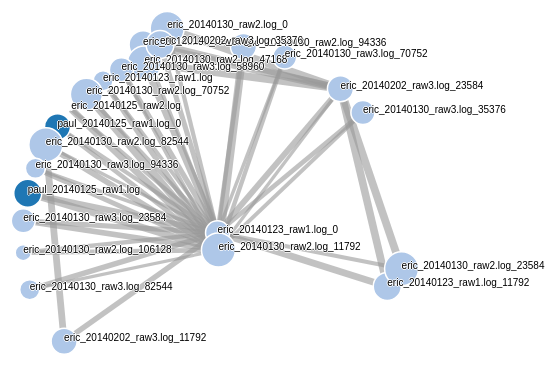
D3 v3 page, settled after 360 driven frames (6 s of simulated time); the page loaded 1 data file(s).



var width = 960,
    height = 500;

var color = d3.scale.category20();

var force = d3.layout.force()
    .charge(-120)
    .linkDistance(200)
    .size([width, height]);

var svg = d3.select("body").append("svg")
    .attr("width", width)
    .attr("height", height);

d3.json("miserables_1.json", function(error, graph) {
  force
      .nodes(graph.nodes)
      .links(graph.links)
      .start();

  var link = svg.append("g").selectAll(".link")
      .data(graph.links)
    .enter().append("line")
      .attr("class", "link")
      .style("stroke-width", function(d) { return Math.sqrt(d.value); })
	  .on("mouseover", function(d) { 
				d3.select(".infobox").style("display", "block");	
				d3.select("p").text("Correlation between nodes: "+d.value+" (bigger is better) "); })
	  ;
	  
  var node = svg.append("g").selectAll(".node")
      .data(graph.nodes)
    .enter().append("circle")
      .attr("class", "node")
      .attr("r", function(d) { return d.diameter; })
      .style("fill", function(d) { return color(d.group); })
	  .on("mouseover", function(d) { 
				d3.select(".infobox").style("display", "block");	
				d3.select("p").text("Samples[" + d.nodeName + "] correlation: "+d.diameter+" (bigger is better) "+d.x+"-"+d.y); 
				return text.style("visibility", "visible");})
					  .on("mouseout", function(d) { 
return text.style("visibility", "hidden");
				})
      .call(force.drag);
	  
	  var text = svg.append("g").selectAll("text")
    .data(force.nodes())
  .enter().append("text")
    .attr("x", 8)
    .attr("y", ".31em")
    .text(function(d) { return d.nodeName; });

  node.append("title")
      .text(function(d) { return d.nodeName; });

  force.on("tick", function() {
    link.attr("x1", function(d) { return d.source.x; })
        .attr("y1", function(d) { return d.source.y; })
        .attr("x2", function(d) { return d.target.x; })
        .attr("y2", function(d) { return d.target.y; });

    node.attr("cx", function(d) { return d.x; })
        .attr("cy", function(d) { return d.y; });

    text.attr("x", function(d) { return d.x; })
        .attr("y", function(d) { return d.y; });
  });
});



### data: miserables_1.json
{
 "nodes": [
  {
   "nodeName": "paul_20140125_raw1.log",
   "group": 1,
   "diameter": 14
  },
  {
   "nodeName": "paul_20140125_raw1.log_0",
   "group": 1,
   "diameter": 13
  },
  {
   "nodeName": "eric_20140123_raw1.log",
   "group": 2,
   "diameter": 10
  },
  {
   "nodeName": "eric_20140123_raw1.log_0",
   "group": 2,
   "diameter": 12
  },
  {
   "nodeName": "eric_20140123_raw1.log_11792",
   "group": 2,
   "diameter": 14
  },
  {
   "nodeName": "eric_20140125_raw2.log",
   "group": 2,
   "diameter": 1
  },
  {
   "nodeName": "eric_20140130_raw2.log",
   "group": 2,
   "diameter": 14
  },
  {
   "nodeName": "eric_20140130_raw2.log_0",
   "group": 2,
   "diameter": 17
  },
  "... 16 more items"
 ],
 "links": [
  {
   "source": 0,
   "target": 3,
   "value": 37
  },
  {
   "source": 0,
   "target": 12,
   "value": 46
  },
  {
   "source": 1,
   "target": 3,
   "value": 16
  },
  {
   "source": 1,
   "target": 12,
   "value": 20
  },
  {
   "source": 2,
   "target": 3,
   "value": 15
  },
  {
   "source": 2,
   "target": 12,
   "value": 28
  },
  {
   "source": 3,
   "target": 13,
   "value": 11
  },
  {
   "source": 3,
   "target": 16,
   "value": 12
  },
  "... 36 more items"
 ]
}